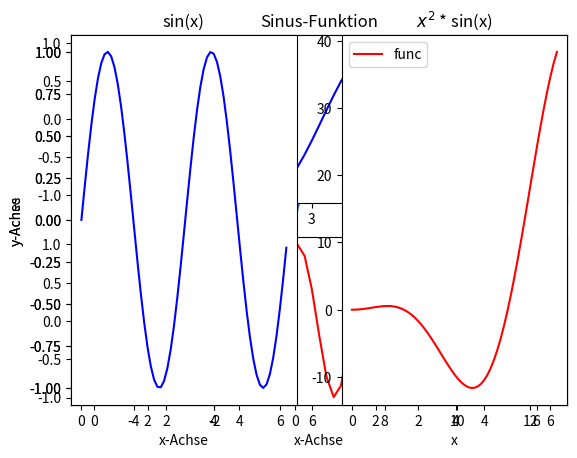
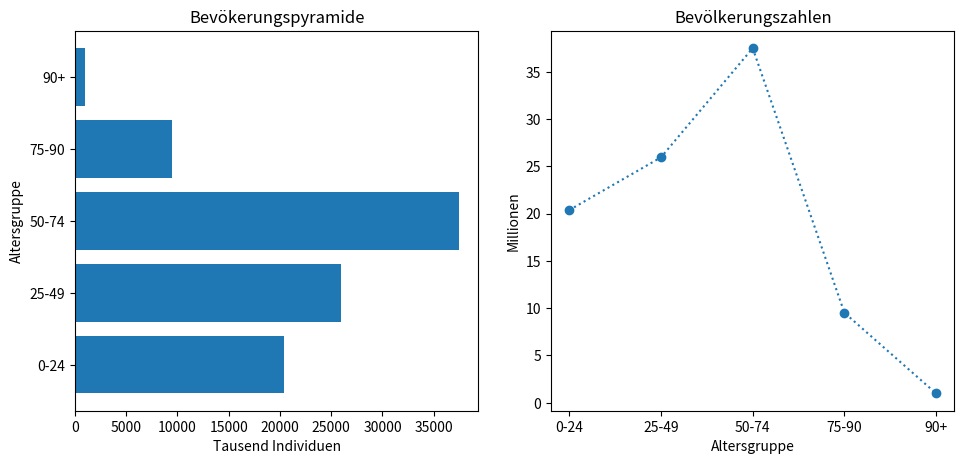
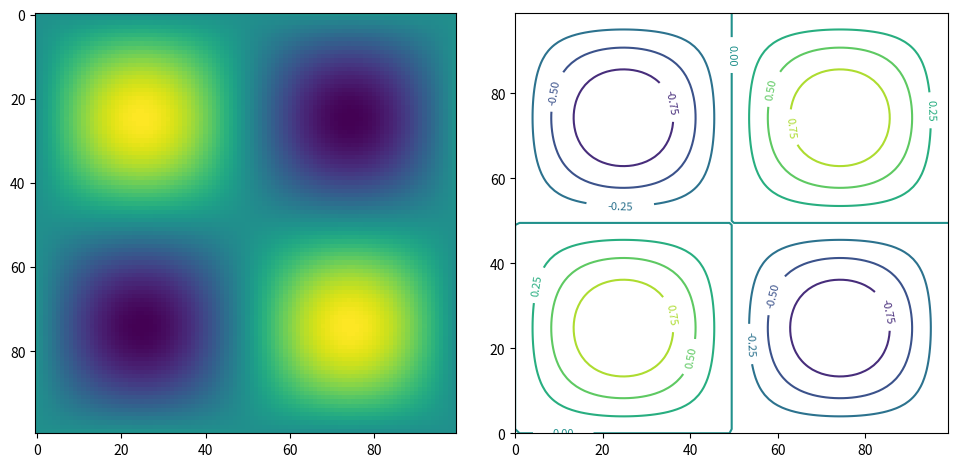

These figures' Python source, in order: (Note: this script raises an exception after producing the figures.)
import numpy as np
a = np.array([1,2,3,4,5])
print(a)

print(a.shape)
print(a.size)
print(a.ndim)

x = np.arange(100)
print(x.shape, x.size, x.ndim)
y = np.random.rand(20,5)
print(y.shape, y.size, y.ndim)

x = np.arange(100)
print(x.shape, x.size, x.ndim)
x.shape = (2,50)
print(x.shape, x.size, x.ndim)

y.shape = (4,5,-1)
print(y.shape, y.size, y.ndim)

print(a[0], a[2])

print(a[0:3])

x.shape = (20,5)

print("Die ersten 4 Zeilen\n", x[:4])
print("Zeile 18 bis zum Ende\n", x[18:])
print("Die letzten 4 Zeilen\n", x[-5:])
print("Die Zeilen umgekehrt\n", x[::-1])
print("Die erste Spalte\n", x[:,0])

print(x[(x % 2) == 0])

print(a[[2,0,4,1,3]])

u = np.arange(100)
u.shape = (20,5)
v = np.random.rand(4,20,5)
print("Form von u:", u.shape)
print("Form von v:", v.shape)
w1= u+v
print("Form von w1:", w1.shape)

w2 = u[np.newaxis, :, :] + v
print("Form von w2:", w2.shape)
w3 = np.tile(u, (4,1,1)) + v
print("Form von w3:", w3.shape)

print("Vergleich w1 mit w2: Identisch? ", np.all(w1 == w2))
print("Vergleich w1 mit w3: Identisch? ", np.all(w1 == w3))

x = np.arange(-5, 5, 0.1)  # Array von -5 bis 5 mit Schrittweite 0.1
y = np.arange(-8, 8, 0.25) # Array von -8 bis 8 mit Schrittweite 0.25
print(x.shape, y.shape)
z = x[np.newaxis, :] * y[:, np.newaxis]
print(z.shape)
print(z[:5,:5])

import matplotlib
print(matplotlib.__version__)
print(matplotlib.get_backend())
# matplotlib.use('nbagg')
# print(matplotlib.get_backend())

import matplotlib.pyplot as plt
y=np.sin(x)
plt.plot(x,y); # Verwende ein Semikolon, um die Ausgabe von Plot zu unterdrücken!

x = np.arange(0,2*np.pi,0.1)
y = np.sin(2*x)
plt.plot(x,y,'r-',lw=2,label='Sinus') # r-: rote durchgezogene linie; lw=2 Linienweite = 2pt
plt.xlabel('x-Achse')
plt.ylabel('y-Aches')
plt.title('Sinus-Funktion')
plt.legend(loc = 'upper right');

ax1 = plt.subplot(211)
ax1.plot(x,y,'b-')

ax2 = plt.subplot(212)
ax2.plot(2*x,np.sin(x*x),'r-');

ax1 = plt.subplot(121)
ax1.plot(x,y,'b-')
ax1.set_title('sin(x)')
ax1.set_xlabel('x-Achse')
ax1.set_ylabel('y-Achse')

ax2 = plt.subplot(122)
ax2.plot(x,(x*x*np.cos(x)),'r-', label='func')
ax2.set_title('$x^2$ * sin(x)')
ax2.legend(loc='upper left')
ax2.set_xlabel('x');

ref = ('0-24','25-49','50-74','75-90','90+') # Beschriftung der Altersgruppen
pop = np.array([20365,25939,37480,9513,982]) # Werte
x   = np.arange(np.size(pop))                # Einfache x-Zuordnungen für die Plots
fig = plt.figure()                           # Erzeuge Handle für die Graphik als Ganzes
ax1 = fig.add_subplot(121)                   # --- Erzeuge linkes Achsensystem ---
ax1.barh(x,pop)                              # Horizontales Balkendiagramm
ax1.set_yticks(x)                            # Erzeuge Markierungen für jeden Balken (und nur so viele)
ax1.set_yticklabels(ref)                     # Beschrifte die Markierungen mit den Altersgruppen
ax1.set_title('Bevökerungspyramide')         # Titel
ax1.set_xlabel('Tausend Individuen')         # x-Achse
ax1.set_ylabel('Altersgruppe')               # y-Achse

ax2 = fig.add_subplot(122)                   # --- Erzeuge rechtes Achsensystem ---
ax2.plot(x,pop/1000,linestyle=':',marker='o')# Liniengraphik mit Markern
ax2.set_xticks(x)                            # Erzeuge Markierungen an der x-Achse für jede Altersgruppe
ax2.set_xticklabels(ref)                     # Beschrifte x-Achsen Markierungen
ax2.set_title('Bevölkerungszahlen')          # Titel
ax2.set_xlabel('Altersgruppe')               # x-Achse
ax2.set_ylabel('Millionen')                  # y-Achse

fig.set_size_inches(10,5)                    # Definiere Graphik-Größe
fig.tight_layout(pad=2.);                    # Erhöhe Abstand zwischen Achsen

X = np.linspace(0,1,100)                      # x-Koordinaten
Y = np.linspace(0,1,100)                      # y-Koordinaten
X,Y = np.meshgrid(X,Y)                        # (x,y)-Gitter
f = np.sin(2*np.pi*X) * np.sin(2*np.pi*Y)     # Funktion f(x,y)

fig2 = plt.figure()                           # Erzeuge Handle für die Graphik als Ganzes
ax1 = fig2.add_subplot(121)                   # --- Erstes Achsensystem ---
ax1.imshow(f)                                 # Farbdarstellung der Funktion in der (x,y)-Ebene

ax2 = fig2.add_subplot(122)                   # --- Zweites Achsensystem ---
#ax2.contourf(f)                              # gefüllte Kontouren
cont = ax2.contour(f, cmap='viridis');        # Höhenlinien
ax2.clabel(cont,fontsize=8);                  # Zahldarstellung an den Höhenlinien

fig2.set_size_inches(10,5)                    # Definiere Graphik-Größe
fig2.tight_layout(pad=2.);                    # Erhöhe Abstand zwischen Achsen

fig3 = plt.figure()                      # Erzeuge Graphik
ax1 = fig3.gca(projection='3d')          # Definiere 3D Projektion

ax1.plot_surface(X,Y,f,cmap='viridis');  # Plotte 3D Oberfläche
fig3.set_size_inches(10,5);              # Definiere Graphik-Größe

from matplotlib import cm                    # importiere ColorMap Umgebung
from matplotlib.colors import LightSource    # importiere LightSource
ls = LightSource(azdeg=340, altdeg=45)       # Definiere den Einstrahlwinkel der Lichtquelle

fig3 = plt.figure()                          # Erzeuge Graphik
ax1 = fig3.gca(projection='3d')              # Definiere 3D Projektion

rgb = ls.shade(f, cmap=cm.viridis, vert_exag=1, blend_mode='soft') # ls.shade erzeugt die Schattenwürfe
ax1.plot_surface(X,Y,f,facecolors=rgb);      # Plotte 3D Oberfläche
fig3.set_size_inches(10,5);                  # Definiere Graphik-Größe

import matplotlib.animation as animation      # lade das animation Paket
from IPython.display import HTML              # zur Darstellung im Jupyter Notebook benötigen wir diese Umgebung

fig, ax = plt.subplots()                      # erzeuge die Graphik

x = np.linspace(0,2*np.pi,100)                # -- der eigentliche Plot, ein einfacher Sinus
line, = ax.plot(x, np.sin(x));                # wir erhalten einen handle für die Linie der y-Werte

def animate(i):                               # wir definieren eine Funktion für die verschiedenen Frames
    line.set_ydata(np.sin(x + i / (5*np.pi))) # Dabei wird die Linie verschoben...
    return line,

                                              # -- es folgt die Animation
ani = animation.FuncAnimation(
    fig, animate, interval=20, blit=True, save_count=100)

HTML(ani.to_jshtml())                         # diesen Befehl benötigen wir zur Darstellung in Jupyter





